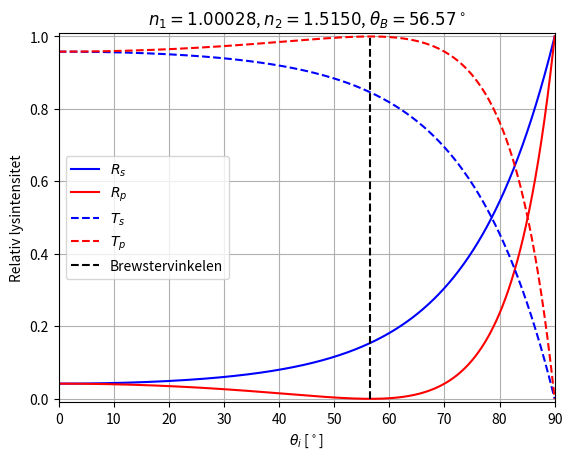
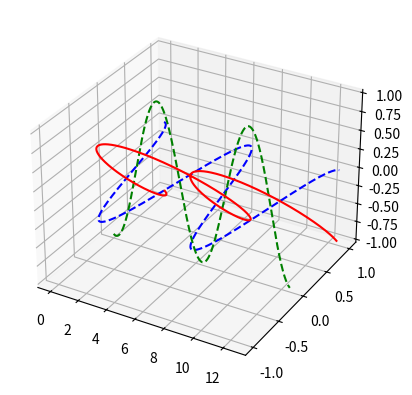

Python code for these plots, in order:
import numpy as np
import matplotlib.pyplot as plt
from math import atan
from mpl_toolkits.mplot3d import Axes3D

na = 1.00027715
n2 = 1.5150
A = np.linspace(0,np.pi/2,1001)
Rs = ((na*np.cos(A) - n2*np.sqrt(1 - (na*np.sin(A)/n2)**2)) / (na*np.cos(A) + n2*np.sqrt(1 - (na*np.sin(A)/n2)**2)))**2
Ts = 1 - Rs
Rp = ((n2*np.cos(A) - na*np.sqrt(1 - (na*np.sin(A)/n2)**2)) / (n2*np.cos(A) + na*np.sqrt(1 - (na*np.sin(A)/n2)**2)))**2
Tp = 1 - Rp


B = atan(n2/na)*180/np.pi
plt.title(r'$n_1 = %1.5f$, $n_2 = %1.4f$, $\theta_B = %1.2f^\circ$' % (na,n2,B))
plt.plot(A*180/np.pi,Rs,'b-',label='$R_s$')
plt.plot(A*180/np.pi,Rp,'r-',label='$R_p$')
plt.plot(A*180/np.pi,1-Rs,'b--',label='$T_s$')
plt.plot(A*180/np.pi,1-Rp,'r--',label='$T_p$')
plt.plot([B,B],[0,1], 'k--', label='Brewstervinkelen')
plt.legend()
plt.grid()
plt.axis([0,90,-0.01,1.01])
plt.xlabel(r'$\theta_i$ [$^\circ$]')
plt.ylabel('Relativ lysintensitet')



l = 550e-9
no = 1.6583
ne = 1.4864


t = (l/(4*(no-ne)))


no = 1.6613
ne = 1.4875
phase = 2*np.pi*t*(no-ne)/(590e-9)
phase*=2
n = 1001
t = np.linspace(0,4*np.pi,n)
r1 = np.zeros((n,3))
r1[:,0] = t
r1[:,1] = np.cos(t)

r2 = np.zeros((n,3))
r2[:,0] = t
r2[:,2] = np.cos(t+phase)

r3 = np.zeros((n,3))
r3[:,0] = t
r3[:,1] = r1[:,1]
r3[:,2] = r2[:,2]

fig = plt.figure()
ax = fig.add_subplot(111,projection='3d')
ax.plot(r1[:,0],r1[:,1],r1[:,2],'b--')
ax.plot(r2[:,0],r2[:,1],r2[:,2],'g--')
ax.plot(r3[:,0],r3[:,1],r3[:,2],'r-')
#plt.xlabel('x [m]'); plt.ylabel('y [m]'); ax.set_zlabel('z [m]')
plt.show()








